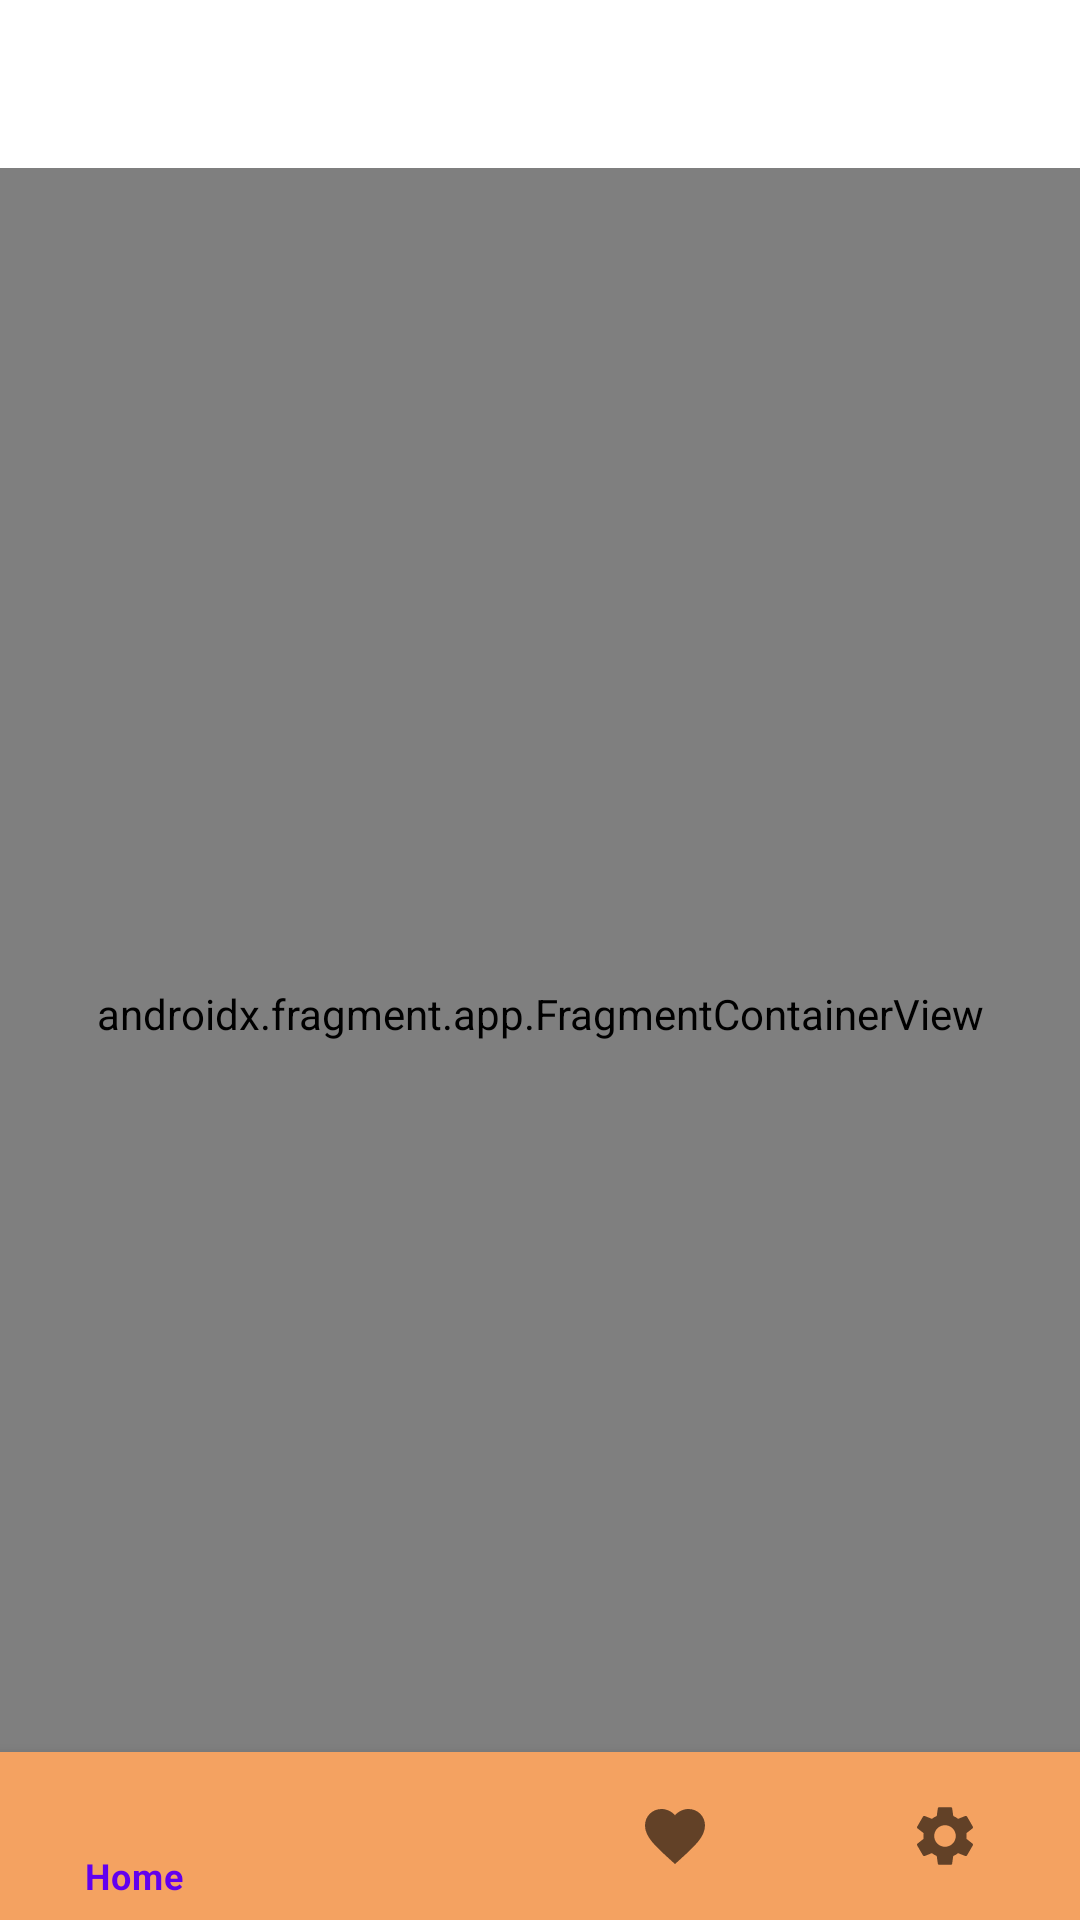

Here is an Android app screen rendered from its layout file. Give the layout XML and the strings, colors and styles it references.
<!-- AndroidManifest.xml: application theme Theme.ReadWish -->
<!-- res/layout/activity_main.xml -->
<?xml version="1.0" encoding="utf-8"?>
<androidx.constraintlayout.widget.ConstraintLayout xmlns:android="http://schemas.android.com/apk/res/android"
    xmlns:app="http://schemas.android.com/apk/res-auto"
    xmlns:tools="http://schemas.android.com/tools"
    android:id="@+id/container"
    android:layout_width="match_parent"
    android:layout_height="match_parent"
    android:paddingTop="?attr/actionBarSize">

    <com.google.android.material.bottomnavigation.BottomNavigationView
        android:id="@+id/nav_view"
        android:layout_width="0dp"
        android:layout_height="wrap_content"
        android:background="@color/bottomAppBarColor"
        app:layout_constraintBottom_toBottomOf="parent"
        app:layout_constraintLeft_toLeftOf="parent"
        app:layout_constraintRight_toRightOf="parent"
        app:menu="@menu/bottom_nav_menu" />

    <androidx.fragment.app.FragmentContainerView
        android:id="@+id/nav_host_fragment_activity_main"
        android:name="androidx.navigation.fragment.NavHostFragment"
        android:layout_width="match_parent"
        android:layout_height="match_parent"
        app:defaultNavHost="true"
        app:layout_constraintBottom_toTopOf="@id/nav_view"
        app:layout_constraintLeft_toLeftOf="parent"
        app:layout_constraintRight_toRightOf="parent"
        app:layout_constraintTop_toTopOf="parent"
        android:layout_marginBottom="20dp"
        app:navGraph="@navigation/mobile_navigation"
        tools:layout="@layout/fragment_favorite"/>

</androidx.constraintlayout.widget.ConstraintLayout>
<!-- res/layout/fragment_favorite.xml (included above) -->
<?xml version="1.0" encoding="utf-8"?>
<androidx.constraintlayout.widget.ConstraintLayout xmlns:android="http://schemas.android.com/apk/res/android"
    xmlns:app="http://schemas.android.com/apk/res-auto"
    xmlns:tools="http://schemas.android.com/tools"
    android:layout_width="match_parent"
    android:layout_height="match_parent"
    tools:context=".presentation.favorite.FavoriteFragment">

    <androidx.recyclerview.widget.RecyclerView
        android:id="@+id/rvFavoriteBooks"
        android:layout_width="0dp"
        android:layout_height="0dp"
        android:layout_margin="8dp"
        android:nestedScrollingEnabled="false"
        android:orientation="vertical"
        android:overScrollMode="never"
        app:layoutManager="androidx.recyclerview.widget.GridLayoutManager"
        app:layout_constraintBottom_toBottomOf="parent"
        app:layout_constraintEnd_toEndOf="parent"
        app:layout_constraintStart_toStartOf="parent"
        app:layout_constraintTop_toTopOf="parent"
        app:spanCount="2"
        tools:listitem="@layout/book_item" />
</androidx.constraintlayout.widget.ConstraintLayout>
<!-- res/layout/book_item.xml (included above) -->
<androidx.cardview.widget.CardView xmlns:android="http://schemas.android.com/apk/res/android"
    xmlns:card_view="http://schemas.android.com/apk/res-auto"
    android:layout_width="wrap_content"
    android:layout_height="wrap_content"
    android:layout_margin="8dp"
    card_view:cardElevation="6dp"
    card_view:cardCornerRadius="12dp"
    android:foreground="?attr/selectableItemBackground">

    <FrameLayout
        android:layout_width="180dp"
        android:layout_height="250dp">

        <ImageView
            android:id="@+id/item_image"
            android:layout_width="match_parent"
            android:layout_height="match_parent"
            android:scaleType="centerCrop"
            android:src="@drawable/sample_cover" />

        <TextView
            android:id="@+id/item_title"
            android:layout_width="match_parent"
            android:layout_height="wrap_content"
            android:layout_gravity="bottom"
            android:background="#AA000000"
            android:padding="8dp"
            android:text="Book Title"
            android:textColor="#FFFFFF"
            android:textSize="14sp"
            android:maxLines="2"
            android:ellipsize="end" />
    </FrameLayout>

</androidx.cardview.widget.CardView>
<!-- resources referenced by this layout -->
<resources>
  <color name="bottomAppBarColor">#F4A261</color>
  <!-- drawable sample_cover: png bitmap (drawable, 499076 bytes) -->
  <style name="Theme.ReadWish" parent="Theme.MaterialComponents.DayNight.DarkActionBar">
          
          <item name="colorPrimary">@color/purple_500</item>
          <item name="colorPrimaryVariant">@color/purple_700</item>
          <item name="colorOnPrimary">@color/white</item>
          
          <item name="colorSecondary">@color/teal_200</item>
          <item name="colorSecondaryVariant">@color/teal_700</item>
          <item name="colorOnSecondary">@color/black</item>
          
          <item name="android:statusBarColor">?attr/colorPrimaryVariant</item>
          
      </style>
  <color name="purple_500">#FF6200EE</color>
  <color name="purple_700">#FF3700B3</color>
  <color name="white">#FFFFFFFF</color>
  <color name="teal_200">#FF03DAC5</color>
  <color name="teal_700">#FF018786</color>
  <color name="black">#FF000000</color>
</resources>
